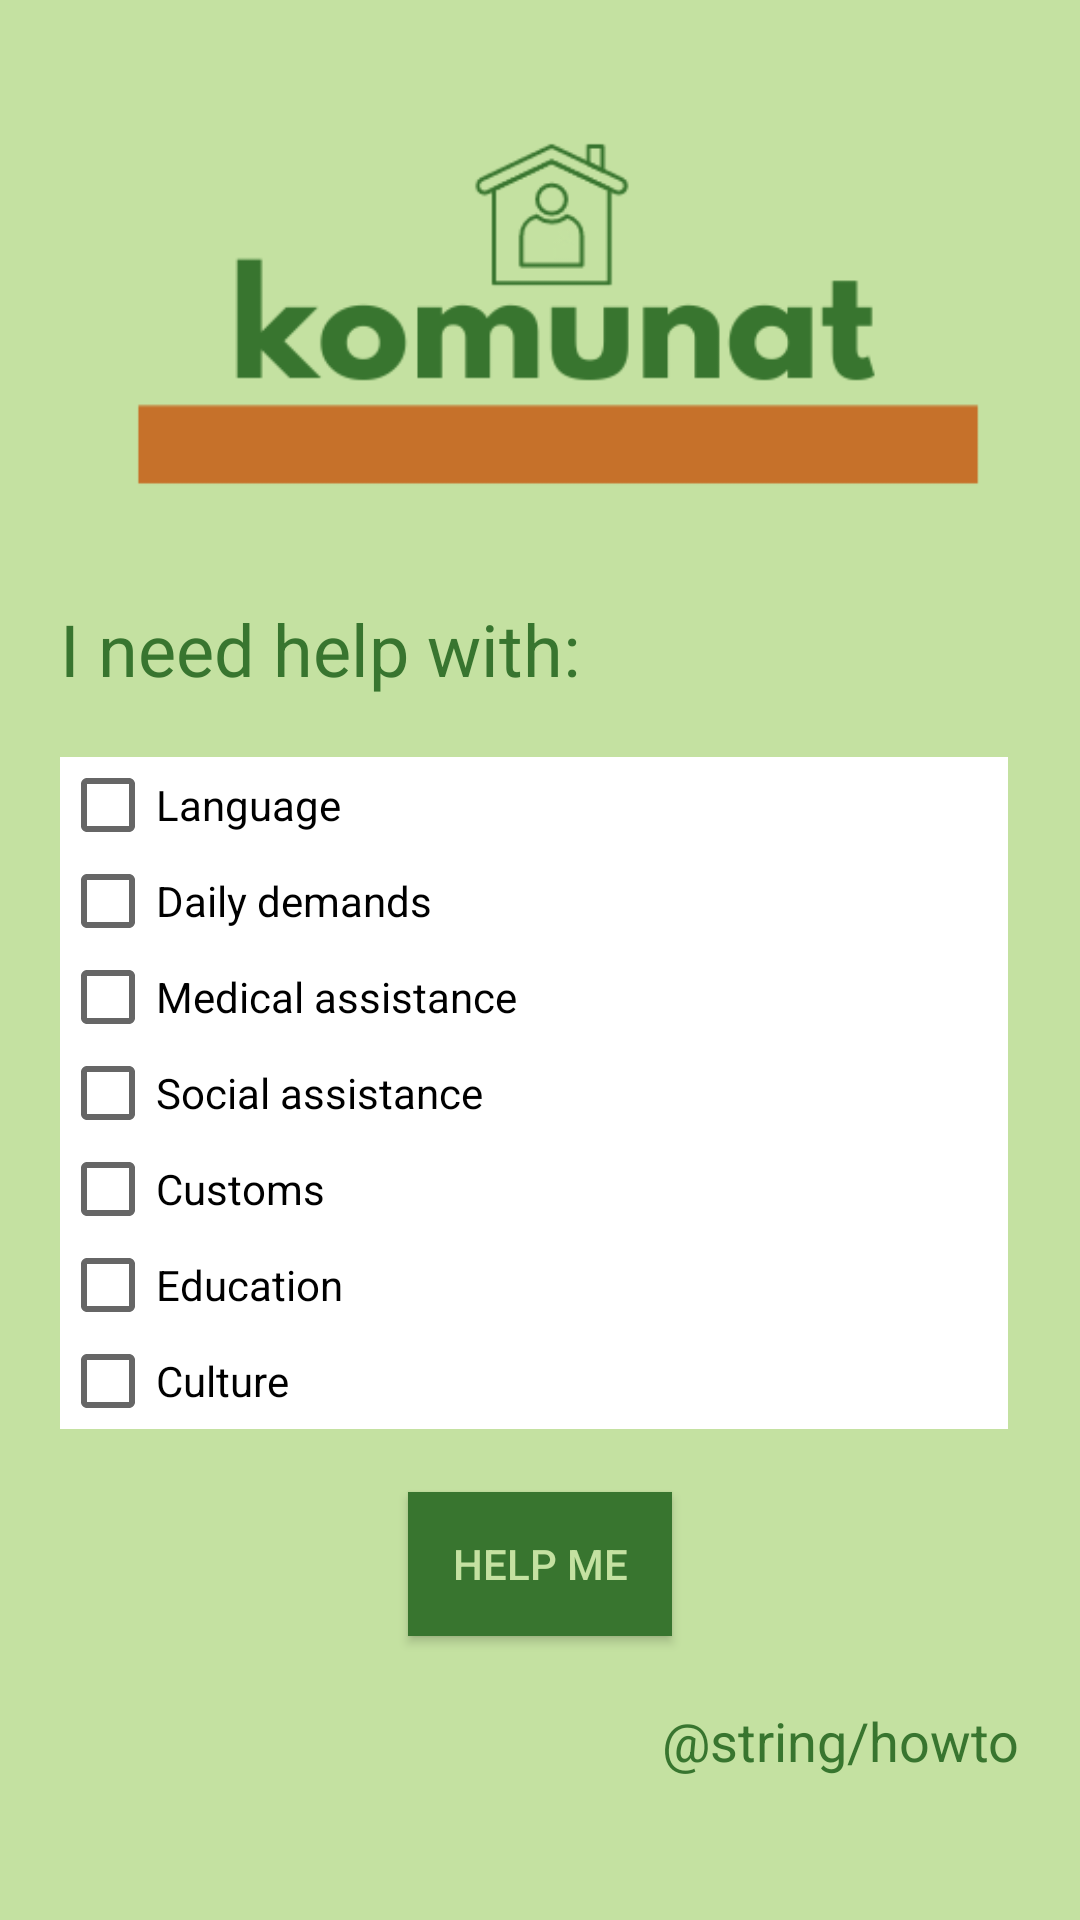

Android layout source for this screen:
<!-- AndroidManifest.xml: application theme Theme.Komunat -->
<!-- res/layout/activity_context.xml -->
<?xml version="1.0" encoding="utf-8"?>
<androidx.constraintlayout.widget.ConstraintLayout xmlns:android="http://schemas.android.com/apk/res/android"
    xmlns:app="http://schemas.android.com/apk/res-auto"
    xmlns:tools="http://schemas.android.com/tools"
    android:layout_width="match_parent"
    android:layout_height="match_parent"
    android:background="@color/colorPrimary"
    tools:context=".ContextActivity">

    <TextView
        android:id="@+id/txtHow"
        android:layout_width="wrap_content"
        android:layout_height="wrap_content"
        android:layout_marginTop="30dp"
        android:layout_marginEnd="20dp"
        android:text="@string/howto"
        android:textColor="@color/colorPrimaryDark"
        android:textSize="18sp "
        app:layout_constraintBottom_toBottomOf="parent"
        app:layout_constraintEnd_toEndOf="parent"
        app:layout_constraintHorizontal_bias="1.0"
        app:layout_constraintStart_toStartOf="parent"
        app:layout_constraintTop_toBottomOf="@+id/contextScrollView" />

    <TextView
        android:id="@+id/opt10"
        android:layout_width="0dp"
        android:layout_height="wrap_content"
        android:layout_marginStart="20dp"
        android:layout_marginTop="200dp"
        android:layout_marginEnd="20dp"
        android:layout_marginBottom="10dp"
        android:layout_weight="1"
        android:text="@string/context1"
        android:textColor="@color/colorPrimaryDark"
        android:textSize="24sp"
        app:layout_constraintBottom_toTopOf="@+id/contextScrollView"
        app:layout_constraintEnd_toEndOf="parent"
        app:layout_constraintHorizontal_bias="0.0"
        app:layout_constraintStart_toStartOf="parent"
        app:layout_constraintTop_toTopOf="parent"
        app:layout_constraintVertical_bias="0.68" />

    <ScrollView
        android:id="@+id/contextScrollView"
        android:layout_width="0dp"
        android:layout_height="0dp"
        android:layout_marginStart="20dp"
        android:layout_marginTop="10dp"
        android:layout_marginEnd="20dp"
        android:layout_marginBottom="150dp"
        android:scrollbarAlwaysDrawHorizontalTrack="false"
        android:scrollbarAlwaysDrawVerticalTrack="true"
        android:scrollbarStyle="insideInset"
        android:scrollbarThumbVertical="@color/colorPrimaryDark"
        app:layout_constraintBottom_toBottomOf="parent"
        app:layout_constraintEnd_toEndOf="parent"
        app:layout_constraintHorizontal_bias="0.5"
        app:layout_constraintStart_toStartOf="parent"
        app:layout_constraintTop_toBottomOf="@+id/opt10">

        <LinearLayout
            android:id="@+id/contextLinearLayout"
            android:layout_width="match_parent"
            android:layout_height="match_parent"
            android:background="@color/design_default_color_background"
            android:orientation="vertical">

            <CheckBox
                android:id="@+id/checkBox7"
                android:layout_width="match_parent"
                android:layout_height="wrap_content"
                android:text="@string/context8" />

            <CheckBox
                android:id="@+id/checkBox"
                android:layout_width="match_parent"
                android:layout_height="wrap_content"
                android:text="@string/context2" />

            <CheckBox
                android:id="@+id/checkBox2"
                android:layout_width="match_parent"
                android:layout_height="wrap_content"
                android:text="@string/context3" />

            <CheckBox
                android:id="@+id/checkBox3"
                android:layout_width="match_parent"
                android:layout_height="wrap_content"
                android:text="@string/context4" />

            <CheckBox
                android:id="@+id/checkBox4"
                android:layout_width="match_parent"
                android:layout_height="wrap_content"
                android:text="@string/context5" />

            <CheckBox
                android:id="@+id/checkBox5"
                android:layout_width="match_parent"
                android:layout_height="wrap_content"
                android:text="@string/context6" />

            <CheckBox
                android:id="@+id/checkBox6"
                android:layout_width="match_parent"
                android:layout_height="wrap_content"
                android:text="@string/context7" />
        </LinearLayout>
    </ScrollView>

    <ImageView
        android:id="@+id/imageView2"
        android:layout_width="337dp"
        android:layout_height="183dp"
        android:layout_marginStart="20dp"
        android:layout_marginTop="20dp"
        android:layout_marginEnd="20dp"
        android:layout_marginBottom="550dp"
        app:layout_constraintBottom_toBottomOf="parent"
        app:layout_constraintEnd_toEndOf="parent"
        app:layout_constraintHorizontal_bias="0.5"
        app:layout_constraintStart_toStartOf="parent"
        app:layout_constraintTop_toTopOf="parent"
        app:layout_constraintVertical_bias="0.0"
        app:srcCompat="@drawable/logo_cropped" />

    <Button
        android:id="@+id/button_help"
        android:layout_width="wrap_content"
        android:layout_height="wrap_content"
        android:layout_marginStart="20dp"
        android:layout_marginTop="150dp"
        android:layout_marginEnd="20dp"
        android:background="@color/colorPrimaryDark"
        android:text="@string/solution_button"
        android:textColor="@color/colorPrimary"
        app:layout_constraintBottom_toBottomOf="parent"
        app:layout_constraintEnd_toEndOf="parent"
        app:layout_constraintHorizontal_bias="0.5"
        app:layout_constraintStart_toStartOf="parent"
        app:layout_constraintTop_toTopOf="@+id/contextScrollView" />

</androidx.constraintlayout.widget.ConstraintLayout>
<!-- resources referenced by this layout -->
<resources>
  <color name="colorPrimary">#C4E1A1</color>
  <color name="colorPrimaryDark">#38752F</color>
  <!-- drawable logo_cropped: png bitmap (drawable-v24, 9828 bytes) -->
  <string name="context1">I need help with:</string>
  <string name="context2">Daily demands</string>
  <string name="context3">Medical assistance</string>
  <string name="context4">Social assistance</string>
  <string name="context5">Customs</string>
  <string name="context6">Education</string>
  <string name="context7">Culture</string>
  <string name="context8">Language</string>
  <string name="solution_button">Help me</string>
  <style name="Theme.Komunat" parent="Theme.AppCompat.Light.NoActionBar">
          
          <item name="android:statusBarColor" tools:targetApi="l">?attr/colorPrimaryVariant</item>
          android:theme=”@style/Theme.AppCompat.Light.NoActionBar”
          
      </style>
</resources>
